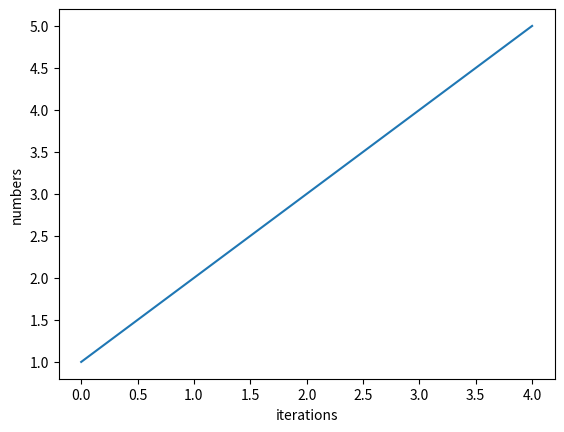

Reproduce this figure in Python.
import matplotlib.pyplot as plt


plt.ylabel('numbers')
plt.xlabel('iterations')
plt.plot([1,2,3,4,5])
